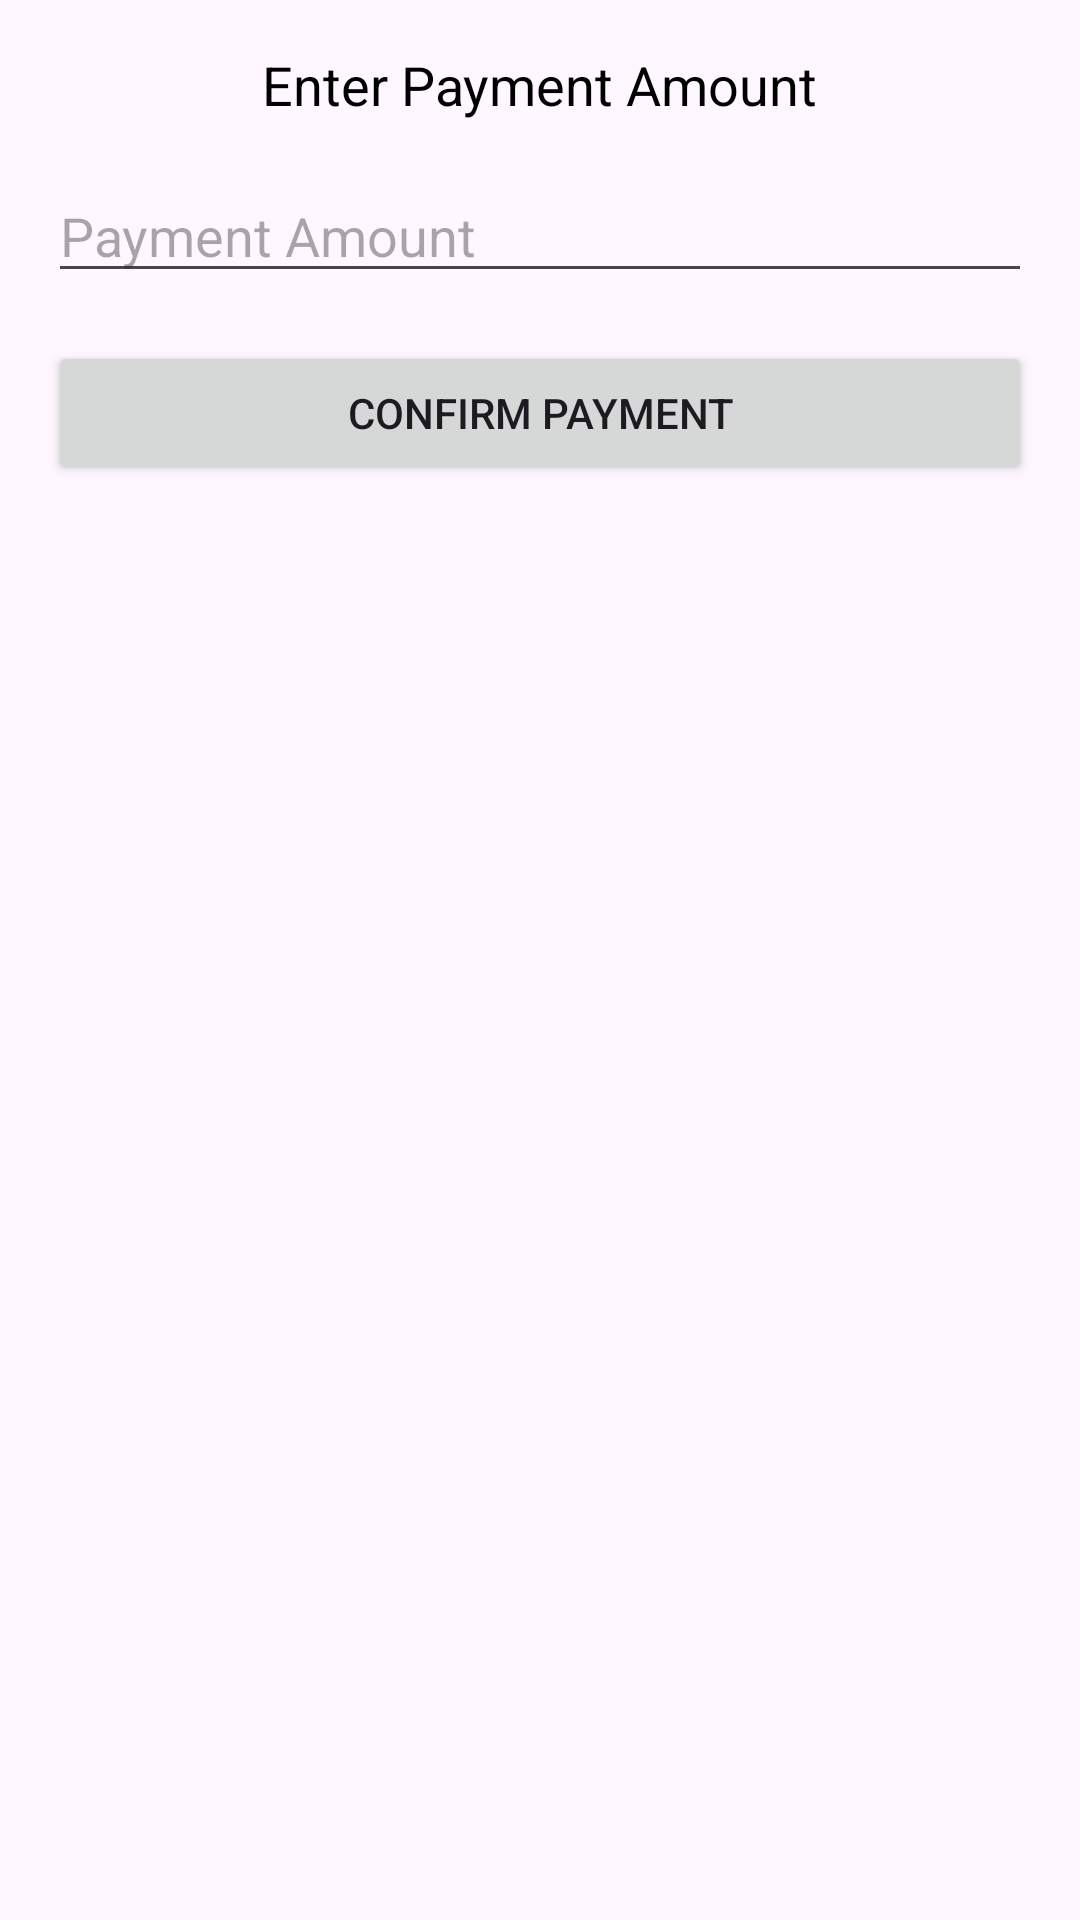

Write the Android layout XML for this screen, with the resource values it uses.
<!-- AndroidManifest.xml: application theme Theme.Loancal -->
<!-- res/layout/payment_dialog.xml -->
<?xml version="1.0" encoding="utf-8"?>
<LinearLayout xmlns:android="http://schemas.android.com/apk/res/android"
    android:layout_width="match_parent"
    android:layout_height="wrap_content"
    android:orientation="vertical"
    android:padding="16dp">

    <TextView
        android:layout_width="wrap_content"
        android:layout_height="wrap_content"
        android:text="Enter Payment Amount"
        android:textSize="18sp"
        android:textColor="@android:color/black"
        android:layout_gravity="center_horizontal"/>

    <EditText
        android:id="@+id/paymentAmountEditText"
        android:layout_width="match_parent"
        android:layout_height="wrap_content"
        android:hint="Payment Amount"
        android:inputType="numberDecimal"
        android:layout_marginTop="16dp"/>

    <Button
        android:id="@+id/confirmPaymentButton"
        android:layout_width="match_parent"
        android:layout_height="wrap_content"
        android:text="Confirm Payment"
        android:layout_marginTop="16dp"/>

</LinearLayout>
<!-- resources referenced by this layout -->
<resources>
  <style name="Theme.Loancal" parent="Base.Theme.Loancal" />
  <style name="Base.Theme.Loancal" parent="Theme.Material3.DayNight.NoActionBar">
          
          
      </style>
</resources>
